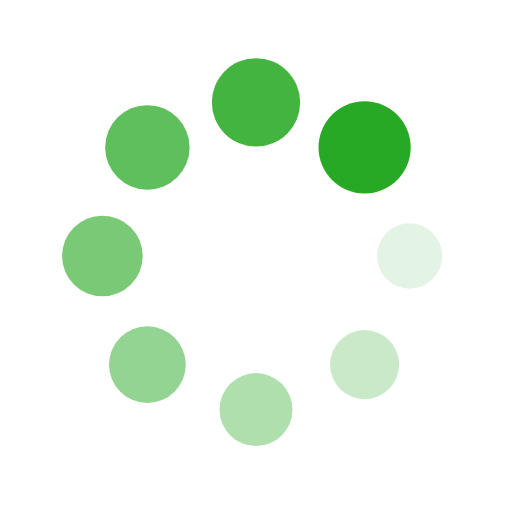
t = 0.00 s
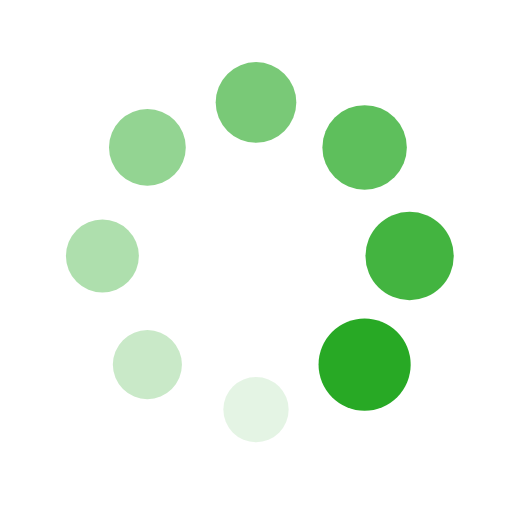
t = 0.25 s
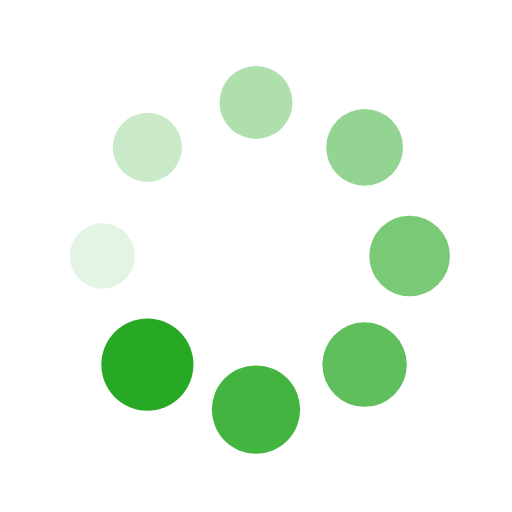
t = 0.50 s
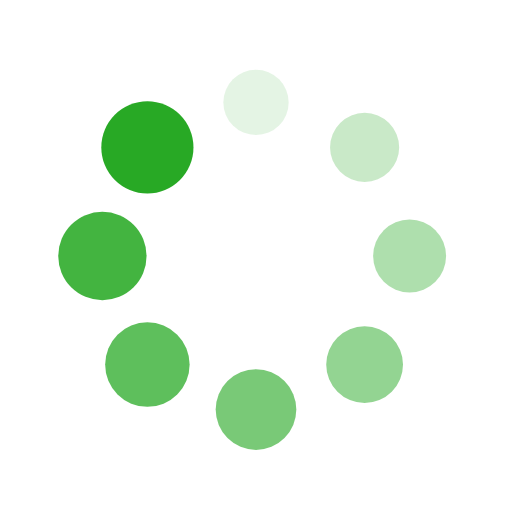
t = 0.75 s

The animated SVG that drew these frames (rendered in a browser with its animation timeline set to each time). Animation: 16 SMIL elements (animate=8,animateTransform=8); one cycle of 1.00 s, repeats indefinitely.

<?xml version="1.0" encoding="utf-8"?>
<svg xmlns="http://www.w3.org/2000/svg" xmlns:xlink="http://www.w3.org/1999/xlink" style="margin: auto; background: none; display: block; shape-rendering: auto;" width="200px" height="200px" viewBox="0 0 100 100" preserveAspectRatio="xMidYMid">
<g transform="translate(80,50)">
<g transform="rotate(0)">
<circle cx="0" cy="0" r="6" fill="#28a925" fill-opacity="1">
  <animateTransform attributeName="transform" type="scale" begin="-0.875s" values="1.5 1.5;1 1" keyTimes="0;1" dur="1s" repeatCount="indefinite"></animateTransform>
  <animate attributeName="fill-opacity" keyTimes="0;1" dur="1s" repeatCount="indefinite" values="1;0" begin="-0.875s"></animate>
</circle>
</g>
</g><g transform="translate(71.21320343559643,71.21320343559643)">
<g transform="rotate(45)">
<circle cx="0" cy="0" r="6" fill="#28a925" fill-opacity="0.875">
  <animateTransform attributeName="transform" type="scale" begin="-0.75s" values="1.5 1.5;1 1" keyTimes="0;1" dur="1s" repeatCount="indefinite"></animateTransform>
  <animate attributeName="fill-opacity" keyTimes="0;1" dur="1s" repeatCount="indefinite" values="1;0" begin="-0.75s"></animate>
</circle>
</g>
</g><g transform="translate(50,80)">
<g transform="rotate(90)">
<circle cx="0" cy="0" r="6" fill="#28a925" fill-opacity="0.75">
  <animateTransform attributeName="transform" type="scale" begin="-0.625s" values="1.5 1.5;1 1" keyTimes="0;1" dur="1s" repeatCount="indefinite"></animateTransform>
  <animate attributeName="fill-opacity" keyTimes="0;1" dur="1s" repeatCount="indefinite" values="1;0" begin="-0.625s"></animate>
</circle>
</g>
</g><g transform="translate(28.786796564403577,71.21320343559643)">
<g transform="rotate(135)">
<circle cx="0" cy="0" r="6" fill="#28a925" fill-opacity="0.625">
  <animateTransform attributeName="transform" type="scale" begin="-0.5s" values="1.5 1.5;1 1" keyTimes="0;1" dur="1s" repeatCount="indefinite"></animateTransform>
  <animate attributeName="fill-opacity" keyTimes="0;1" dur="1s" repeatCount="indefinite" values="1;0" begin="-0.5s"></animate>
</circle>
</g>
</g><g transform="translate(20,50.00000000000001)">
<g transform="rotate(180)">
<circle cx="0" cy="0" r="6" fill="#28a925" fill-opacity="0.5">
  <animateTransform attributeName="transform" type="scale" begin="-0.375s" values="1.5 1.5;1 1" keyTimes="0;1" dur="1s" repeatCount="indefinite"></animateTransform>
  <animate attributeName="fill-opacity" keyTimes="0;1" dur="1s" repeatCount="indefinite" values="1;0" begin="-0.375s"></animate>
</circle>
</g>
</g><g transform="translate(28.78679656440357,28.786796564403577)">
<g transform="rotate(225)">
<circle cx="0" cy="0" r="6" fill="#28a925" fill-opacity="0.375">
  <animateTransform attributeName="transform" type="scale" begin="-0.25s" values="1.5 1.5;1 1" keyTimes="0;1" dur="1s" repeatCount="indefinite"></animateTransform>
  <animate attributeName="fill-opacity" keyTimes="0;1" dur="1s" repeatCount="indefinite" values="1;0" begin="-0.25s"></animate>
</circle>
</g>
</g><g transform="translate(49.99999999999999,20)">
<g transform="rotate(270)">
<circle cx="0" cy="0" r="6" fill="#28a925" fill-opacity="0.25">
  <animateTransform attributeName="transform" type="scale" begin="-0.125s" values="1.5 1.5;1 1" keyTimes="0;1" dur="1s" repeatCount="indefinite"></animateTransform>
  <animate attributeName="fill-opacity" keyTimes="0;1" dur="1s" repeatCount="indefinite" values="1;0" begin="-0.125s"></animate>
</circle>
</g>
</g><g transform="translate(71.21320343559643,28.78679656440357)">
<g transform="rotate(315)">
<circle cx="0" cy="0" r="6" fill="#28a925" fill-opacity="0.125">
  <animateTransform attributeName="transform" type="scale" begin="0s" values="1.5 1.5;1 1" keyTimes="0;1" dur="1s" repeatCount="indefinite"></animateTransform>
  <animate attributeName="fill-opacity" keyTimes="0;1" dur="1s" repeatCount="indefinite" values="1;0" begin="0s"></animate>
</circle>
</g>
</g>
<!-- [ldio] generated by https://loading.io/ --></svg>